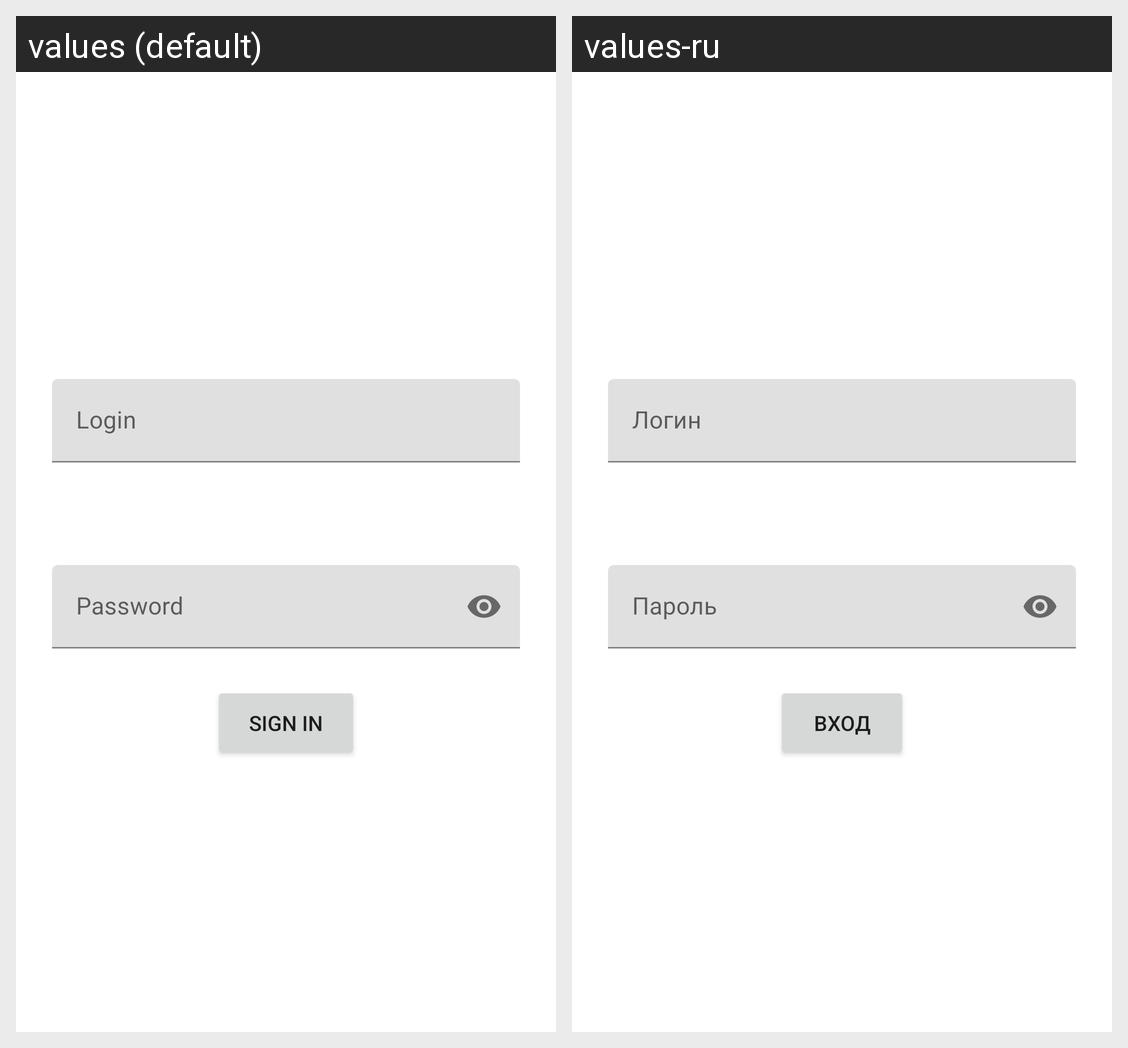

This grid shows one Android layout under two languages. Give, for every string resource on the screen, its name, the default text and each shown locale's text.
Android screen res/layout/fragment_sign_in.xml rendered under 2 locales, left to right: values (default), values-ru. Device: Nexus 5 (rendered at 1080×1920; each locale shown at half size, 540×960, under a caption strip naming it); theme AppTheme.
Strings drawn on this screen, with the default value and each locale's value (text and hints the layout hard-codes, and strings that could not be matched under every locale, appear in the picture but are not listed):

login
  values: Login
  values-ru: Логин

password
  values: Password
  values-ru: Пароль

sign_in
  values: Sign In
  values-ru: Вход
